Run: headless pygame with SDL's dummy video driver; simulated clock (each Clock.tick advances the game by its frame time, no real sleeping); random seed 0; keys injected as events and as key.get_pressed() state; no mouse input; restart key R tapped at the start of phases 3 and 4.
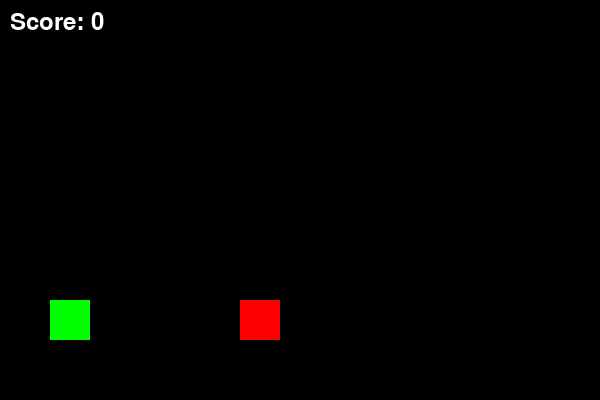
Frame 1 of 4 · flips 1–60 · no input
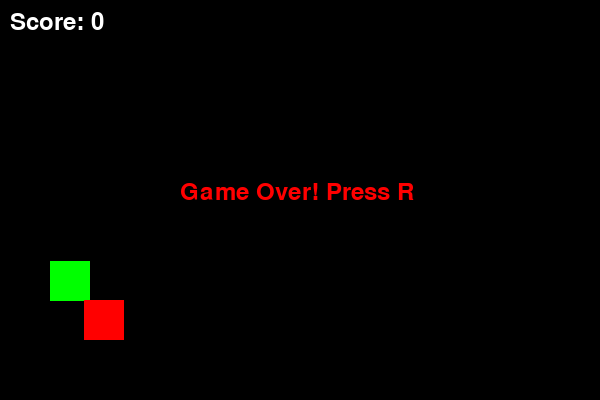
Frame 2 of 4 · flips 61–180 · tapped SPACE, RETURN · held RIGHT (→), D
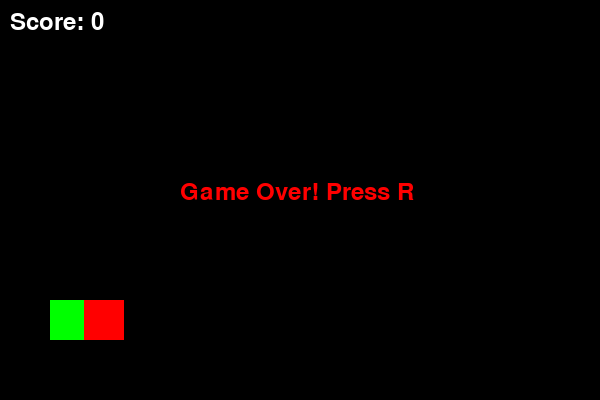
Frame 3 of 4 · flips 181–300 · tapped R · held DOWN (↓), S
Frame 4 of 4 · flips 301–420 · tapped R · held LEFT (←), A, UP (↑), W · screen unchanged from frame 3, image omitted

The pygame program that drew these frames:

import pygame
import sys
import random

pygame.init()

# Screen
WIDTH, HEIGHT = 600, 400
screen = pygame.display.set_mode((WIDTH, HEIGHT))
pygame.display.set_caption("Runner Game")

# Player
player = pygame.Rect(50, 300, 40, 40)
velocity_y = 0
gravity = 1

# Enemy
enemy = pygame.Rect(600, 300, 40, 40)
enemy_speed = 6

# Score
score = 0
font = pygame.font.SysFont(None, 36)

clock = pygame.time.Clock()

running = True
game_over = False

while running:
    for event in pygame.event.get():
        if event.type == pygame.QUIT:
            running = False

        if event.type == pygame.KEYDOWN:
            if event.key == pygame.K_SPACE and player.bottom >= 340:
                velocity_y = -15

            if event.key == pygame.K_r and game_over:
                player.y = 300
                enemy.x = 600
                score = 0
                game_over = False

    if not game_over:
        # Gravity
        velocity_y += gravity
        player.y += velocity_y

        if player.bottom >= 340:
            player.bottom = 340
            velocity_y = 0

        # Enemy movement
        enemy.x -= enemy_speed
        if enemy.right < 0:
            enemy.x = random.randint(600, 800)
            score += 1

        # Collision
        if player.colliderect(enemy):
            game_over = True

    # Drawing
    screen.fill((0, 0, 0))
    pygame.draw.rect(screen, (0, 255, 0), player)
    pygame.draw.rect(screen, (255, 0, 0), enemy)

    score_text = font.render(f"Score: {score}", True, (255, 255, 255))
    screen.blit(score_text, (10, 10))

    if game_over:
        over_text = font.render("Game Over! Press R", True, (255, 0, 0))
        screen.blit(over_text, (180, 180))

    pygame.display.update()
    clock.tick(60)

pygame.quit()
sys.exit()
